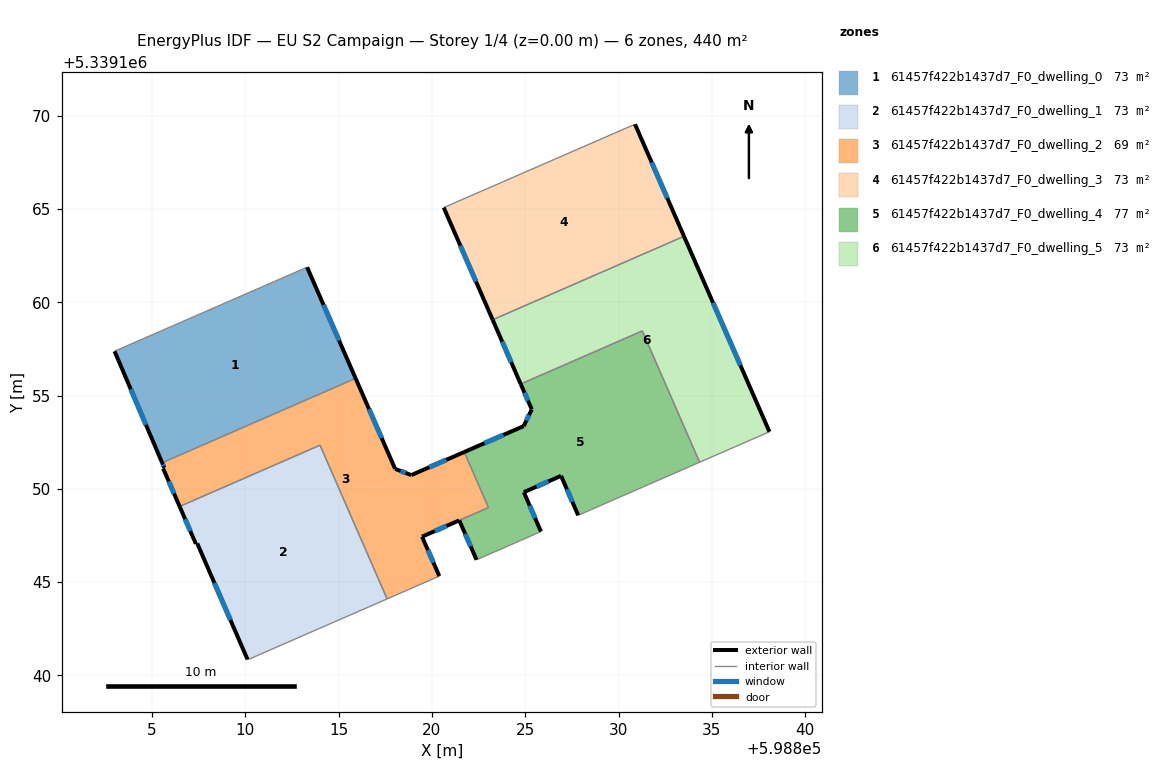
=== STOREY PLAN SPEC (per zone: floor XY polygon, exterior-wall plan segments, windows/doors) ===
zone 1: 61457f422b1437d7_F0_dwelling_0  (73.4 m²)
  floor: (598813.31, 5339161.88) (598815.91, 5339155.92) (598805.54, 5339151.40) (598802.99, 5339157.37) (598803.03, 5339157.39)
  exterior wall: (598815.91, 5339155.92) – (598813.31, 5339161.88)  [6.5 m]
    window: (598815.03, 5339157.95) – (598814.19, 5339159.85)  [2.0 m²]
  exterior wall: (598802.99, 5339157.37) – (598805.54, 5339151.40)  [6.5 m]
    window: (598803.86, 5339155.34) – (598804.67, 5339153.43)  [2.0 m²]
  interior walls: 3
zone 2: 61457f422b1437d7_F0_dwelling_1  (73.4 m²)
  floor: (598814.00, 5339152.34) (598817.60, 5339144.10) (598810.21, 5339140.88) (598810.12, 5339140.85) (598807.42, 5339147.07) (598807.35, 5339147.05) (598806.48, 5339149.05)
  exterior wall: (598807.42, 5339147.07) – (598810.12, 5339140.85)  [6.8 m]
    window: (598808.34, 5339144.96) – (598809.20, 5339142.97)  [2.1 m²]
  exterior wall: (598807.35, 5339147.05) – (598807.42, 5339147.07)  [0.1 m]
  exterior wall: (598806.48, 5339149.05) – (598807.35, 5339147.05)  [2.2 m]
    window: (598806.77, 5339148.37) – (598807.05, 5339147.74)  [0.7 m²]
  interior walls: 4
zone 3: 61457f422b1437d7_F0_dwelling_2  (69.4 m²)
  floor: (598821.73, 5339151.97) (598823.03, 5339149.00) (598819.47, 5339147.44) (598820.40, 5339145.32) (598817.60, 5339144.10) (598814.00, 5339152.34) (598806.48, 5339149.05) (598805.59, 5339151.09) (598805.66, 5339151.13) (598805.54, 5339151.40) (598815.91, 5339155.92) (598818.03, 5339151.07) (598818.89, 5339150.74)
  exterior wall: (598819.47, 5339147.44) – (598821.46, 5339148.31)  [2.2 m]
    window: (598820.15, 5339147.73) – (598820.78, 5339148.01)  [0.7 m²]
  exterior wall: (598820.40, 5339145.32) – (598819.47, 5339147.44)  [2.3 m]
    window: (598820.08, 5339146.04) – (598819.79, 5339146.72)  [0.7 m²]
  exterior wall: (598805.59, 5339151.09) – (598806.48, 5339149.05)  [2.2 m]
    window: (598805.90, 5339150.40) – (598806.18, 5339149.75)  [0.7 m²]
  exterior wall: (598805.66, 5339151.13) – (598805.59, 5339151.09)  [0.1 m]
  exterior wall: (598805.54, 5339151.40) – (598805.66, 5339151.13)  [0.3 m]
    window: (598805.58, 5339151.30) – (598805.62, 5339151.22)  [0.1 m²]
  exterior wall: (598818.03, 5339151.07) – (598815.91, 5339155.92)  [5.3 m]
    window: (598817.31, 5339152.72) – (598816.63, 5339154.27)  [1.6 m²]
  exterior wall: (598818.89, 5339150.74) – (598818.03, 5339151.07)  [0.9 m]
    window: (598818.60, 5339150.85) – (598818.32, 5339150.96)  [0.3 m²]
  exterior wall: (598821.73, 5339151.97) – (598818.89, 5339150.74)  [3.1 m]
    window: (598820.77, 5339151.55) – (598819.86, 5339151.16)  [0.9 m²]
  interior walls: 6
zone 4: 61457f422b1437d7_F0_dwelling_3  (73.4 m²)
  floor: (598830.88, 5339169.54) (598833.51, 5339163.54) (598823.26, 5339159.06) (598820.63, 5339165.07)
  exterior wall: (598833.51, 5339163.54) – (598830.88, 5339169.54)  [6.6 m]
    window: (598832.62, 5339165.58) – (598831.78, 5339167.50)  [2.0 m²]
  exterior wall: (598820.63, 5339165.07) – (598823.26, 5339159.06)  [6.6 m]
    window: (598821.53, 5339163.03) – (598822.36, 5339161.11)  [2.0 m²]
  interior walls: 2
zone 5: 61457f422b1437d7_F0_dwelling_4  (77.3 m²)
  floor: (598831.28, 5339158.46) (598834.35, 5339151.42) (598827.84, 5339148.58) (598826.92, 5339150.70) (598824.93, 5339149.82) (598825.84, 5339147.71) (598822.39, 5339146.20) (598821.46, 5339148.31) (598823.03, 5339149.00) (598821.73, 5339151.97) (598824.92, 5339153.36) (598825.35, 5339154.26) (598824.76, 5339155.62)
  exterior wall: (598824.92, 5339153.36) – (598821.73, 5339151.97)  [3.5 m]
    window: (598823.83, 5339152.89) – (598822.81, 5339152.44)  [1.1 m²]
  exterior wall: (598825.35, 5339154.26) – (598824.92, 5339153.36)  [1.0 m]
    window: (598825.20, 5339153.95) – (598825.06, 5339153.67)  [0.3 m²]
  exterior wall: (598824.76, 5339155.62) – (598825.35, 5339154.26)  [1.5 m]
    window: (598824.96, 5339155.15) – (598825.15, 5339154.72)  [0.5 m²]
  exterior wall: (598826.92, 5339150.70) – (598827.84, 5339148.58)  [2.3 m]
    window: (598827.23, 5339149.98) – (598827.53, 5339149.30)  [0.7 m²]
  exterior wall: (598824.93, 5339149.82) – (598826.92, 5339150.70)  [2.2 m]
    window: (598825.61, 5339150.12) – (598826.24, 5339150.40)  [0.7 m²]
  exterior wall: (598825.84, 5339147.71) – (598824.93, 5339149.82)  [2.3 m]
    window: (598825.53, 5339148.43) – (598825.24, 5339149.10)  [0.7 m²]
  exterior wall: (598821.46, 5339148.31) – (598822.39, 5339146.20)  [2.3 m]
    window: (598821.78, 5339147.59) – (598822.08, 5339146.92)  [0.7 m²]
  interior walls: 6
zone 6: 61457f422b1437d7_F0_dwelling_5  (73.4 m²)
  floor: (598833.51, 5339163.54) (598838.09, 5339153.06) (598834.35, 5339151.42) (598831.28, 5339158.46) (598824.76, 5339155.62) (598823.26, 5339159.06)
  exterior wall: (598823.26, 5339159.06) – (598824.76, 5339155.62)  [3.8 m]
    window: (598823.77, 5339157.89) – (598824.25, 5339156.79)  [1.2 m²]
  exterior wall: (598838.09, 5339153.06) – (598833.51, 5339163.54)  [11.4 m]
    window: (598836.53, 5339156.62) – (598835.07, 5339159.97)  [3.5 m²]
  interior walls: 4

=== DERIVED (storey summary) ===
Building: EU S2 Campaign
Storey: 1 of 4  (floor level z = 0.00 m)
Storey gross floor area: 440.1 m²
Zones on this storey: 6
  - 61457f422b1437d7_F0_dwelling_0: floor 73.4 m²; exterior wall 13.0 m (39.0 m²); 2 window(s) 4.0 m²; WWR 10.2%
  - 61457f422b1437d7_F0_dwelling_1: floor 73.4 m²; exterior wall 9.0 m (27.1 m²); 2 window(s) 2.7 m²; WWR 10.1%
  - 61457f422b1437d7_F0_dwelling_2: floor 69.4 m²; exterior wall 16.4 m (49.1 m²); 7 window(s) 5.0 m²; WWR 10.2%
  - 61457f422b1437d7_F0_dwelling_3: floor 73.4 m²; exterior wall 13.1 m (39.3 m²); 2 window(s) 4.0 m²; WWR 10.2%
  - 61457f422b1437d7_F0_dwelling_4: floor 77.3 m²; exterior wall 15.0 m (45.1 m²); 7 window(s) 4.6 m²; WWR 10.2%
  - 61457f422b1437d7_F0_dwelling_5: floor 73.4 m²; exterior wall 15.2 m (45.6 m²); 2 window(s) 4.7 m²; WWR 10.2%
Zone adjacency (shared interzone walls):
  - 61457f422b1437d7_F0_dwelling_0 ↔ 61457f422b1437d7_F0_dwelling_2
  - 61457f422b1437d7_F0_dwelling_1 ↔ 61457f422b1437d7_F0_dwelling_2
  - 61457f422b1437d7_F0_dwelling_2 ↔ 61457f422b1437d7_F0_dwelling_4
  - 61457f422b1437d7_F0_dwelling_3 ↔ 61457f422b1437d7_F0_dwelling_5
  - 61457f422b1437d7_F0_dwelling_4 ↔ 61457f422b1437d7_F0_dwelling_5